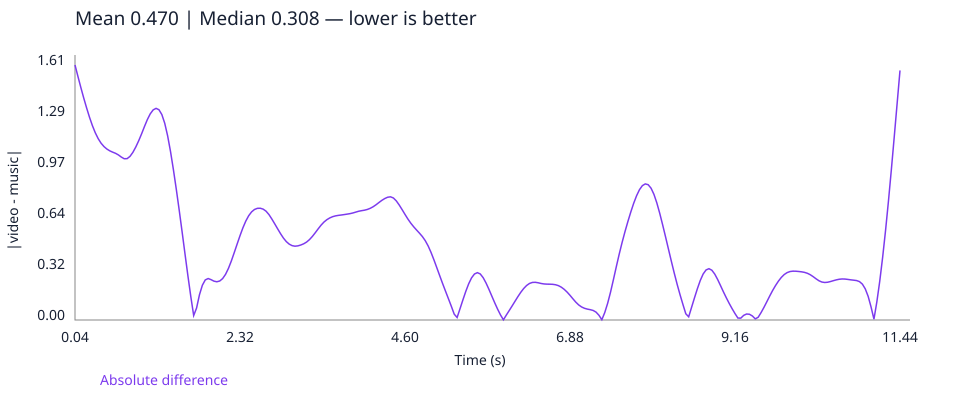

The table this chart was drawn from, first rows:
time_seconds, absolute_difference
0.04, 1.612
0.08, 1.54
0.12, 1.471
0.16, 1.404
0.2, 1.341
0.24, 1.282
0.28, 1.229
0.32, 1.183
0.36, 1.146
0.4, 1.117
0.44, 1.096
0.48, 1.081
0.52, 1.069
0.56, 1.061
0.6, 1.053
0.64, 1.043
0.68, 1.03
0.72, 1.019
0.76, 1.02
0.8, 1.034
0.84, 1.06
0.88, 1.093
0.92, 1.133
0.96, 1.176
1.0, 1.223
1.04, 1.267
1.08, 1.303
1.12, 1.328
1.16, 1.338
1.2, 1.329
1.24, 1.298
1.28, 1.243
1.32, 1.164
1.36, 1.064
1.4, 0.9495
1.44, 0.825
1.48, 0.6937
1.52, 0.5569
1.56, 0.4175
1.6, 0.2799
1.64, 0.1485
1.68, 0.02832
1.72, 0.07578
1.76, 0.1597
1.8, 0.2197
1.84, 0.2533
1.88, 0.262
1.92, 0.255
1.96, 0.2455
2.0, 0.2416
2.04, 0.2465
2.08, 0.2618
2.12, 0.2884
2.16, 0.326
2.2, 0.3728
2.24, 0.4253
2.28, 0.4795
2.32, 0.5327
2.36, 0.5823
2.4, 0.6251
... 226 more rows
